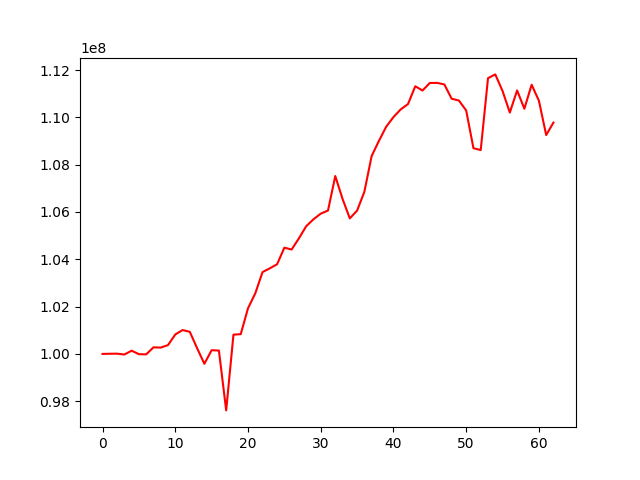

Values plotted in this chart, from the file beside it:
, 0
0, 100000000
1, 100007557
2, 100010900
3, 99974590
4, 100137137
5, 99988785
6, 99981474
7, 100278088
8, 100267313
9, 100372891
10, 100821277
11, 101009558
12, 100933734
13, 100243473
14, 99582519
15, 100156829
16, 100141308
17, 97612765
18, 100814934
19, 100834937
20, 101928827
21, 102559389
22, 103459996
23, 103617517
24, 103789876
25, 104491492
26, 104413421
27, 104885646
28, 105397196
29, 105691137
30, 105928444
31, 106061165
32, 107519156
33, 106552143
34, 105729623
35, 106057204
36, 106853334
37, 108363135
38, 109004010
39, 109602420
40, 110011029
41, 110335918
42, 110562683
43, 111312932
44, 111134400
45, 111452929
46, 111456590
47, 111389942
48, 110787985
49, 110710775
50, 110290184
51, 108694863
52, 108617182
53, 111655427
54, 111815309
55, 111114109
56, 110202065
57, 111137592
58, 110364930
59, 111378940
... 3 more rows
